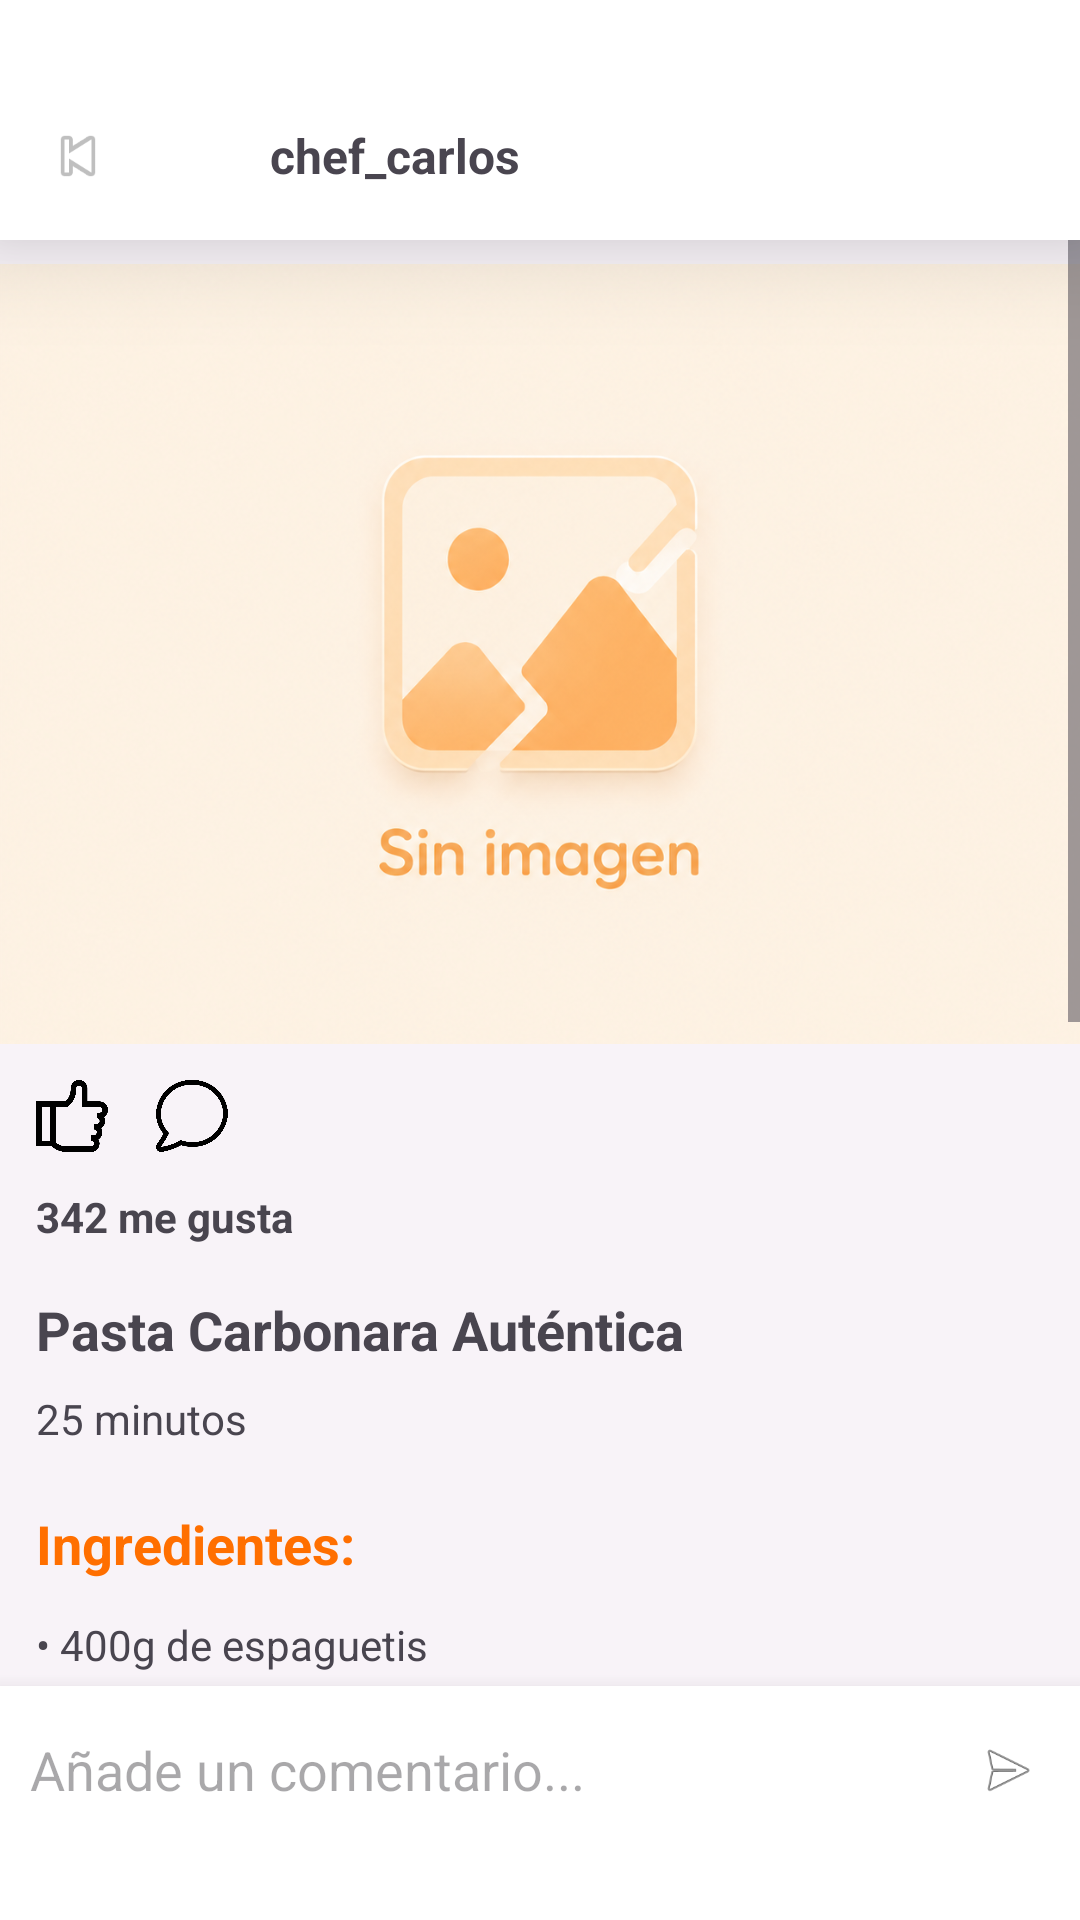

This screen was rendered from an Android layout file. Write that file and the resources it references.
<!-- AndroidManifest.xml: application theme Theme.Yumplace -->
<!-- res/layout/activity_post_detail.xml -->
<?xml version="1.0" encoding="utf-8"?>
<androidx.constraintlayout.widget.ConstraintLayout xmlns:android="http://schemas.android.com/apk/res/android"
    xmlns:app="http://schemas.android.com/apk/res-auto"
    android:layout_width="match_parent"
    android:layout_height="match_parent"
    android:background="#F8F3F8">

    
    <LinearLayout
        android:id="@+id/headerDetail"
        android:layout_width="0dp"
        android:layout_height="wrap_content"
        android:orientation="horizontal"
        android:gravity="center_vertical"
        android:paddingStart="14dp"
        android:paddingEnd="14dp"
        android:paddingTop="36dp"
        android:paddingBottom="12dp"
        android:background="@android:color/white"
        android:elevation="20dp"
        android:clickable="true"
        android:focusable="true"
        android:foreground="?attr/selectableItemBackground"
        app:layout_constraintTop_toTopOf="parent"
        app:layout_constraintStart_toStartOf="parent"
        app:layout_constraintEnd_toEndOf="parent">

        <ImageView
            android:id="@+id/btnBack"
            android:layout_width="24dp"
            android:layout_height="24dp"
            android:src="@android:drawable/ic_media_previous"
            android:contentDescription="Volver" />

        <ImageView
            android:id="@+id/imgProfileDetail"
            android:layout_width="32dp"
            android:layout_height="32dp"
            android:layout_marginStart="12dp"
            android:src="@drawable/user" />

        <TextView
            android:id="@+id/tvUsernameDetail"
            android:layout_width="wrap_content"
            android:layout_height="wrap_content"
            android:layout_marginStart="8dp"
            android:text="chef_carlos"
            android:textStyle="bold"
            android:textSize="16sp" />
    </LinearLayout>

    
    <ScrollView
        android:id="@+id/scrollDetail"
        android:elevation="0dp"
        android:layout_width="0dp"
        android:layout_height="0dp"
        app:layout_constraintTop_toBottomOf="@id/headerDetail"
        app:layout_constraintBottom_toTopOf="@id/commentBar"
        app:layout_constraintStart_toStartOf="parent"
        app:layout_constraintEnd_toEndOf="parent">

        <LinearLayout
            android:layout_width="match_parent"
            android:layout_height="wrap_content"
            android:orientation="vertical"
            android:paddingBottom="80dp"
            android:paddingTop="8dp">

            <ImageView
                android:id="@+id/imgPostDetail"
                android:layout_width="match_parent"
                android:layout_height="260dp"
                android:scaleType="centerCrop"
                android:src="@drawable/no_image" />

            <LinearLayout
                android:layout_width="wrap_content"
                android:layout_height="wrap_content"
                android:orientation="horizontal"
                android:padding="12dp">

                <ImageView
                    android:id="@+id/imgLikeDetail"
                    android:layout_width="24dp"
                    android:layout_height="24dp"
                    android:src="@drawable/likevac" />

                <ImageView
                    android:id="@+id/imgCommentDetail"
                    android:layout_width="24dp"
                    android:layout_height="24dp"
                    android:layout_marginStart="16dp"
                    android:src="@drawable/chat" />
            </LinearLayout>

            <TextView
                android:id="@+id/tvLikesDetail"
                android:layout_width="wrap_content"
                android:layout_height="wrap_content"
                android:layout_marginStart="12dp"
                android:text="342 me gusta"
                android:textStyle="bold" />

            <TextView
                android:id="@+id/tvTitleRecipe"
                android:layout_width="wrap_content"
                android:layout_height="wrap_content"
                android:layout_marginStart="12dp"
                android:layout_marginTop="16dp"
                android:text="Pasta Carbonara Auténtica"
                android:textSize="18sp"
                android:textStyle="bold" />

            <TextView
                android:id="@+id/tvTimeRecipe"
                android:layout_width="wrap_content"
                android:layout_height="wrap_content"
                android:layout_marginStart="12dp"
                android:layout_marginTop="8dp"
                android:text="25 minutos" />

            <TextView
                android:layout_width="wrap_content"
                android:layout_height="wrap_content"
                android:layout_marginStart="12dp"
                android:layout_marginTop="20dp"
                android:text="Ingredientes:"
                android:textColor="#FF6F00"
                android:textStyle="bold"
                android:textSize="18sp" />

            <TextView
                android:id="@+id/tvIngredients"
                android:layout_width="match_parent"
                android:layout_height="wrap_content"
                android:layout_margin="12dp"
                android:text="• 400g de espaguetis&#10;• 200g de panceta o guanciale&#10;• 4 huevos&#10;• 100g de queso pecorino&#10;• Pimienta negra&#10;• Sal"
                android:lineSpacingExtra="4dp" />

            
            <TextView
                android:id="@+id/btnExpandIngredients"
                android:layout_width="wrap_content"
                android:layout_height="wrap_content"
                android:layout_marginStart="12dp"
                android:layout_marginTop="4dp"
                android:layout_marginBottom="12dp"
                android:text="Ver más"
                android:textColor="#FF6F00"
                android:textStyle="bold"/>

            <TextView
                android:layout_width="wrap_content"
                android:layout_height="wrap_content"
                android:layout_marginStart="12dp"
                android:layout_marginTop="8dp"
                android:text="Preparación:"
                android:textColor="#FF6F00"
                android:textStyle="bold"
                android:textSize="18sp" />

            <TextView
                android:id="@+id/tvSteps"
                android:layout_width="match_parent"
                android:layout_height="wrap_content"
                android:layout_margin="12dp"
                android:lineSpacingExtra="2dp"
                android:textSize="15sp"
                android:textColor="#333333"
                android:textStyle="normal"
                android:includeFontPadding="false" />

            
            <TextView
                android:id="@+id/btnExpandSteps"
                android:layout_width="wrap_content"
                android:layout_height="wrap_content"
                android:layout_marginStart="12dp"
                android:layout_marginTop="4dp"
                android:layout_marginBottom="12dp"
                android:text="Ver más"
                android:textColor="#FF6F00"
                android:textStyle="bold"/>

            <LinearLayout
                android:id="@+id/containerCategories"
                android:layout_width="wrap_content"
                android:layout_height="wrap_content"
                android:layout_marginStart="12dp"
                android:layout_marginTop="8dp"
                android:orientation="horizontal"/>

            <TextView
                android:layout_width="wrap_content"
                android:layout_height="wrap_content"
                android:layout_marginStart="12dp"
                android:layout_marginTop="20dp"
                android:text="Comentarios"
                android:textSize="18sp"
                android:textStyle="bold" />

            <androidx.recyclerview.widget.RecyclerView
                android:id="@+id/rvCommentsPreview"
                android:layout_width="match_parent"
                android:layout_height="wrap_content"
                android:layout_margin="12dp"
                android:nestedScrollingEnabled="false" />

        </LinearLayout>
    </ScrollView>

    
    <LinearLayout
        android:id="@+id/commentBar"
        android:layout_width="0dp"
        android:layout_height="wrap_content"
        android:orientation="horizontal"
        android:gravity="center_vertical"
        android:paddingStart="10dp"
        android:paddingTop="8dp"
        android:paddingEnd="10dp"
        android:paddingBottom="30dp"
        android:background="@android:color/white"
        app:layout_constraintBottom_toBottomOf="parent"
        app:layout_constraintStart_toStartOf="parent"
        app:layout_constraintEnd_toEndOf="parent"
        android:elevation="10dp">

        <EditText
            android:id="@+id/etComment"
            android:layout_width="0dp"
            android:layout_height="40dp"
            android:layout_weight="1"
            android:background="@android:color/transparent"
            android:hint="Añade un comentario..." />

        <ImageView
            android:id="@+id/btnSend"
            android:layout_width="28dp"
            android:layout_height="28dp"
            android:layout_marginStart="12dp"
            android:padding="3dp"
            android:src="@android:drawable/ic_menu_send" />

    </LinearLayout>

</androidx.constraintlayout.widget.ConstraintLayout>
<!-- resources referenced by this layout -->
<resources>
  <!-- drawable chat: png bitmap (drawable, 14809 bytes) -->
  <!-- drawable likevac: png bitmap (drawable, 10106 bytes) -->
  <!-- drawable no_image: png bitmap (drawable, 868494 bytes) -->
  <style name="Theme.Yumplace" parent="Base.Theme.Yumplace" />
  <style name="Base.Theme.Yumplace" parent="Theme.Material3.DayNight.NoActionBar">
          
          
      </style>
</resources>
